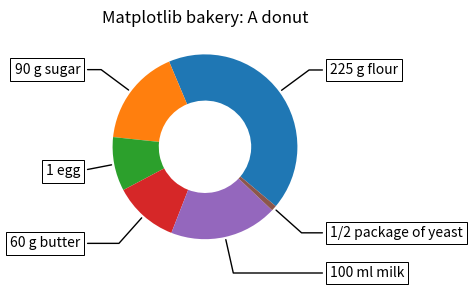

This chart was generated by the following Python code:
import numpy as np
import matplotlib.pyplot as plt

fig, ax = plt.subplots(figsize=(6, 3), subplot_kw=dict(aspect="equal"))

recipe = [
    "225 g flour",
    "90 g sugar",
    "1 egg",
    "60 g butter",
    "100 ml milk",
    "1/2 package of yeast",
]

data = [225, 90, 50, 60, 100, 5]

wedges, texts = ax.pie(data, wedgeprops=dict(width=0.5), startangle=-40)

bbox_props = dict(boxstyle="square,pad=0.3", fc="w", ec="k", lw=0.72)
kw = dict(
    xycoords="data",
    textcoords="data",
    arrowprops=dict(arrowstyle="-"),
    bbox=bbox_props,
    zorder=0,
    va="center",
)

for i, p in enumerate(wedges):
    ang = (p.theta2 - p.theta1) / 2.0 + p.theta1
    y = np.sin(np.deg2rad(ang))
    x = np.cos(np.deg2rad(ang))
    horizontalalignment = {-1: "right", 1: "left"}[int(np.sign(x))]
    connectionstyle = "angle,angleA=0,angleB={}".format(ang)
    kw["arrowprops"].update({"connectionstyle": connectionstyle})
    ax.annotate(
        recipe[i],
        xy=(x, y),
        xytext=(1.35 * np.sign(x), 1.4 * y),
        horizontalalignment=horizontalalignment,
        **kw
    )

ax.set_title("Matplotlib bakery: A donut")

plt.show()
